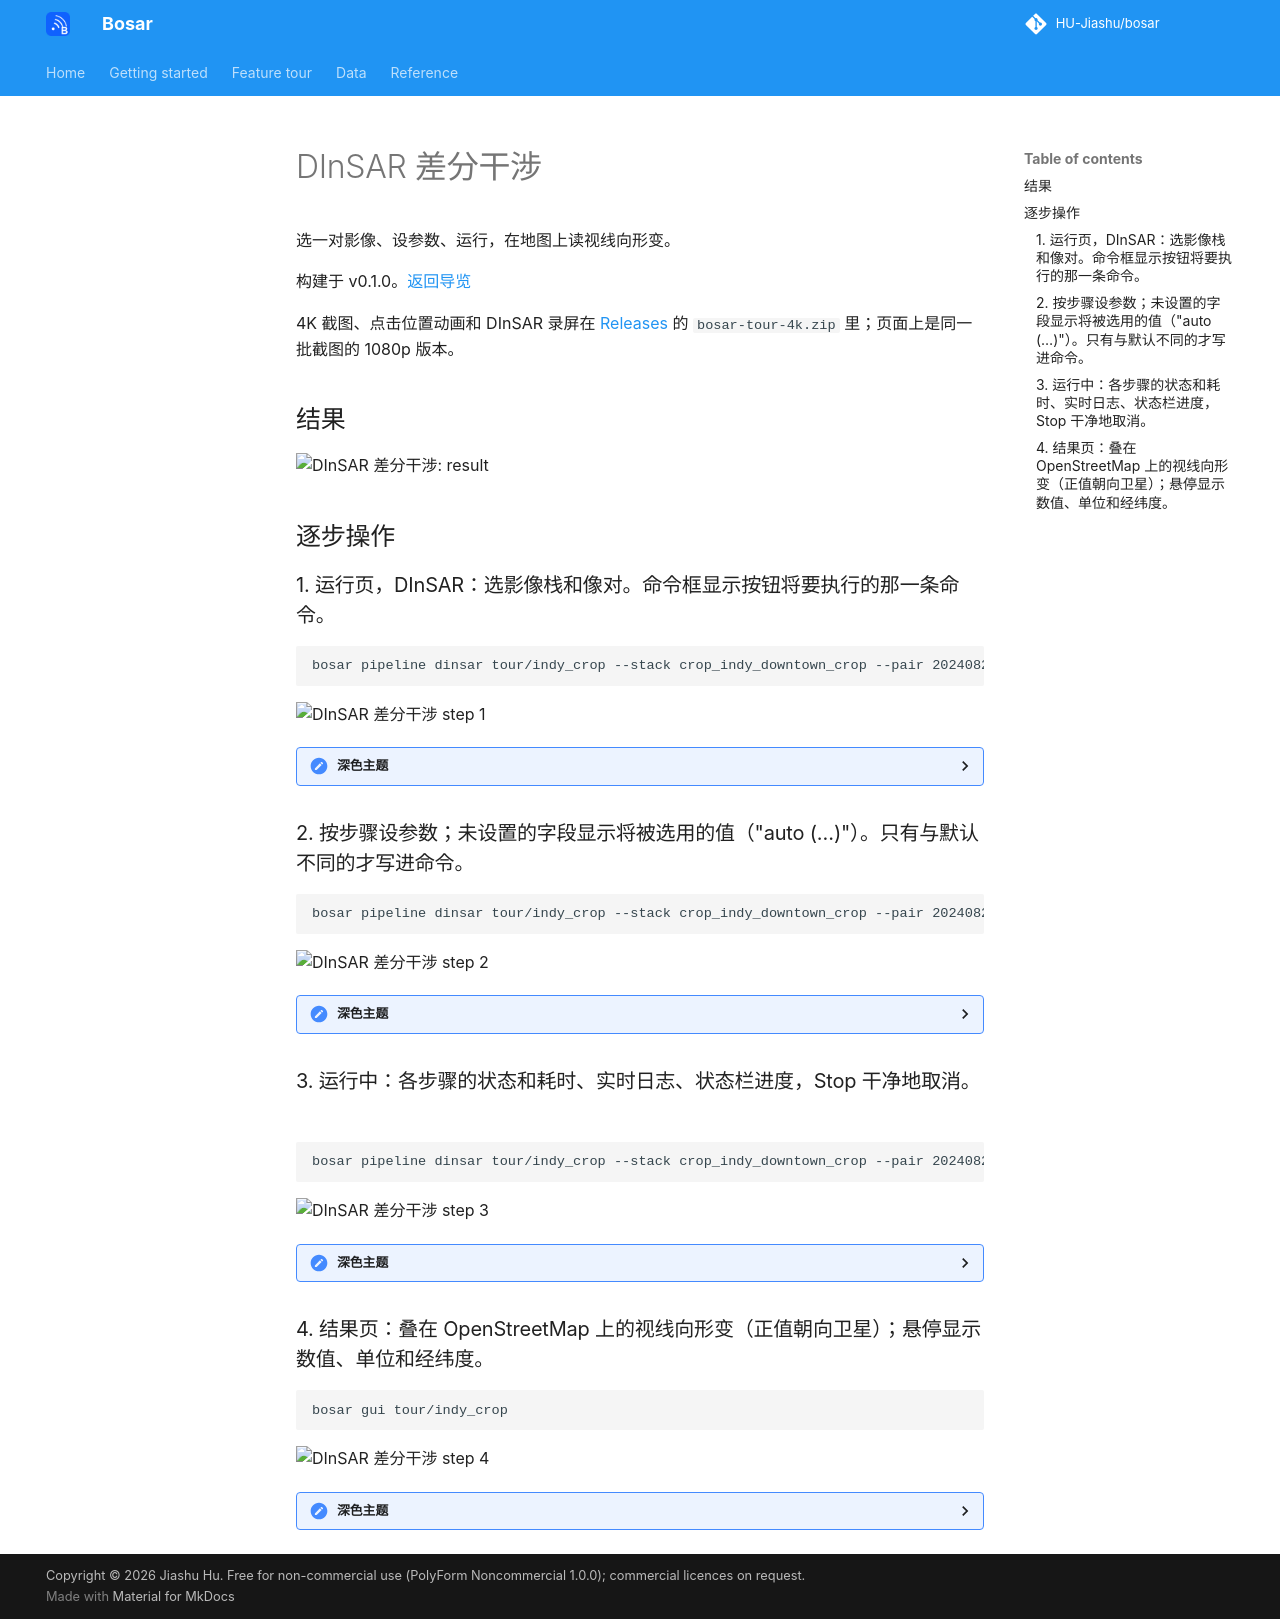

repository: HU-Jiashu/bosar · page: tour/zh/dinsar/index.html · generator: mkdocs

# DInSAR 差分干涉

选一对影像、设参数、运行，在地图上读视线向形变。

构建于 v0.1.0。[返回导览](README.md)

4K 截图、点击位置动画和 DInSAR 录屏在 [Releases](https://github.com/HU-Jiashu/bosar/releases) 的 `bosar-tour-4k.zip` 里；页面上是同一批截图的 1080p 版本。

## 结果

<picture><source media="(prefers-color-scheme: dark)" srcset="../../assets/tour/dinsar/04_result_dark.png"><img src="../../assets/tour/dinsar/04_result_light.png" width="900" alt="DInSAR 差分干涉: result"></picture>

## 逐步操作

### 1. 运行页，DInSAR：选影像栈和像对。命令框显示按钮将要执行的那一条命令。

```bash
bosar pipeline dinsar tour/indy_crop --stack crop_indy_downtown_crop --pair 20240821_20240914
```

<img src="../../assets/tour/dinsar/01_pair_light.png" width="900" alt="DInSAR 差分干涉 step 1">

<details><summary>深色主题</summary>

<img src="../../assets/tour/dinsar/01_pair_dark.png" width="900" alt="DInSAR 差分干涉 step 1 (dark)">

</details>

### 2. 按步骤设参数；未设置的字段显示将被选用的值（"auto (…)"）。只有与默认不同的才写进命令。

```bash
bosar pipeline dinsar tour/indy_crop --stack crop_indy_downtown_crop --pair 20240821_20240914 --looks 2,10 --backend snaphu
```

<img src="../../assets/tour/dinsar/02_parameters_light.png" width="900" alt="DInSAR 差分干涉 step 2">

<details><summary>深色主题</summary>

<img src="../../assets/tour/dinsar/02_parameters_dark.png" width="900" alt="DInSAR 差分干涉 step 2 (dark)">

</details>

### 3. 运行中：各步骤的状态和耗时、实时日志、状态栏进度，Stop 干净地取消。

```bash
bosar pipeline dinsar tour/indy_crop --stack crop_indy_downtown_crop --pair 20240821_20240914
```

<img src="../../assets/tour/dinsar/03_running_light.png" width="900" alt="DInSAR 差分干涉 step 3">

<details><summary>深色主题</summary>

<img src="../../assets/tour/dinsar/03_running_dark.png" width="900" alt="DInSAR 差分干涉 step 3 (dark)">

</details>

### 4. 结果页：叠在 OpenStreetMap 上的视线向形变（正值朝向卫星）；悬停显示数值、单位和经纬度。

```bash
bosar gui tour/indy_crop
```

<img src="../../assets/tour/dinsar/04_result_light.png" width="900" alt="DInSAR 差分干涉 step 4">

<details><summary>深色主题</summary>

<img src="../../assets/tour/dinsar/04_result_dark.png" width="900" alt="DInSAR 差分干涉 step 4 (dark)">

</details>
